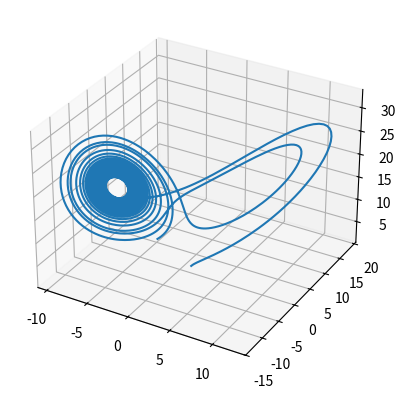

Write Python code to recreate this figure.
import numpy as np
import matplotlib.pyplot as plt
from scipy.integrate import odeint
from mpl_toolkits.mplot3d import Axes3D

sigma = 5
rho = 20
beta = 1.5

def f(state, t):
    x, y, z = state  # Desempaqueta el vector de estado
    return sigma * (y - x), x * (rho - z) - y, x * y - beta * z  # Derivadas

state0 = [1.0, 1.0, 1.0]
t = np.arange(0.0, 40.0, 0.01)

states = odeint(f, state0, t)

fig = plt.figure()
ax = fig.add_subplot(projection='3d')
ax.plot(states[:, 0], states[:, 1], states[:, 2])
plt.show()